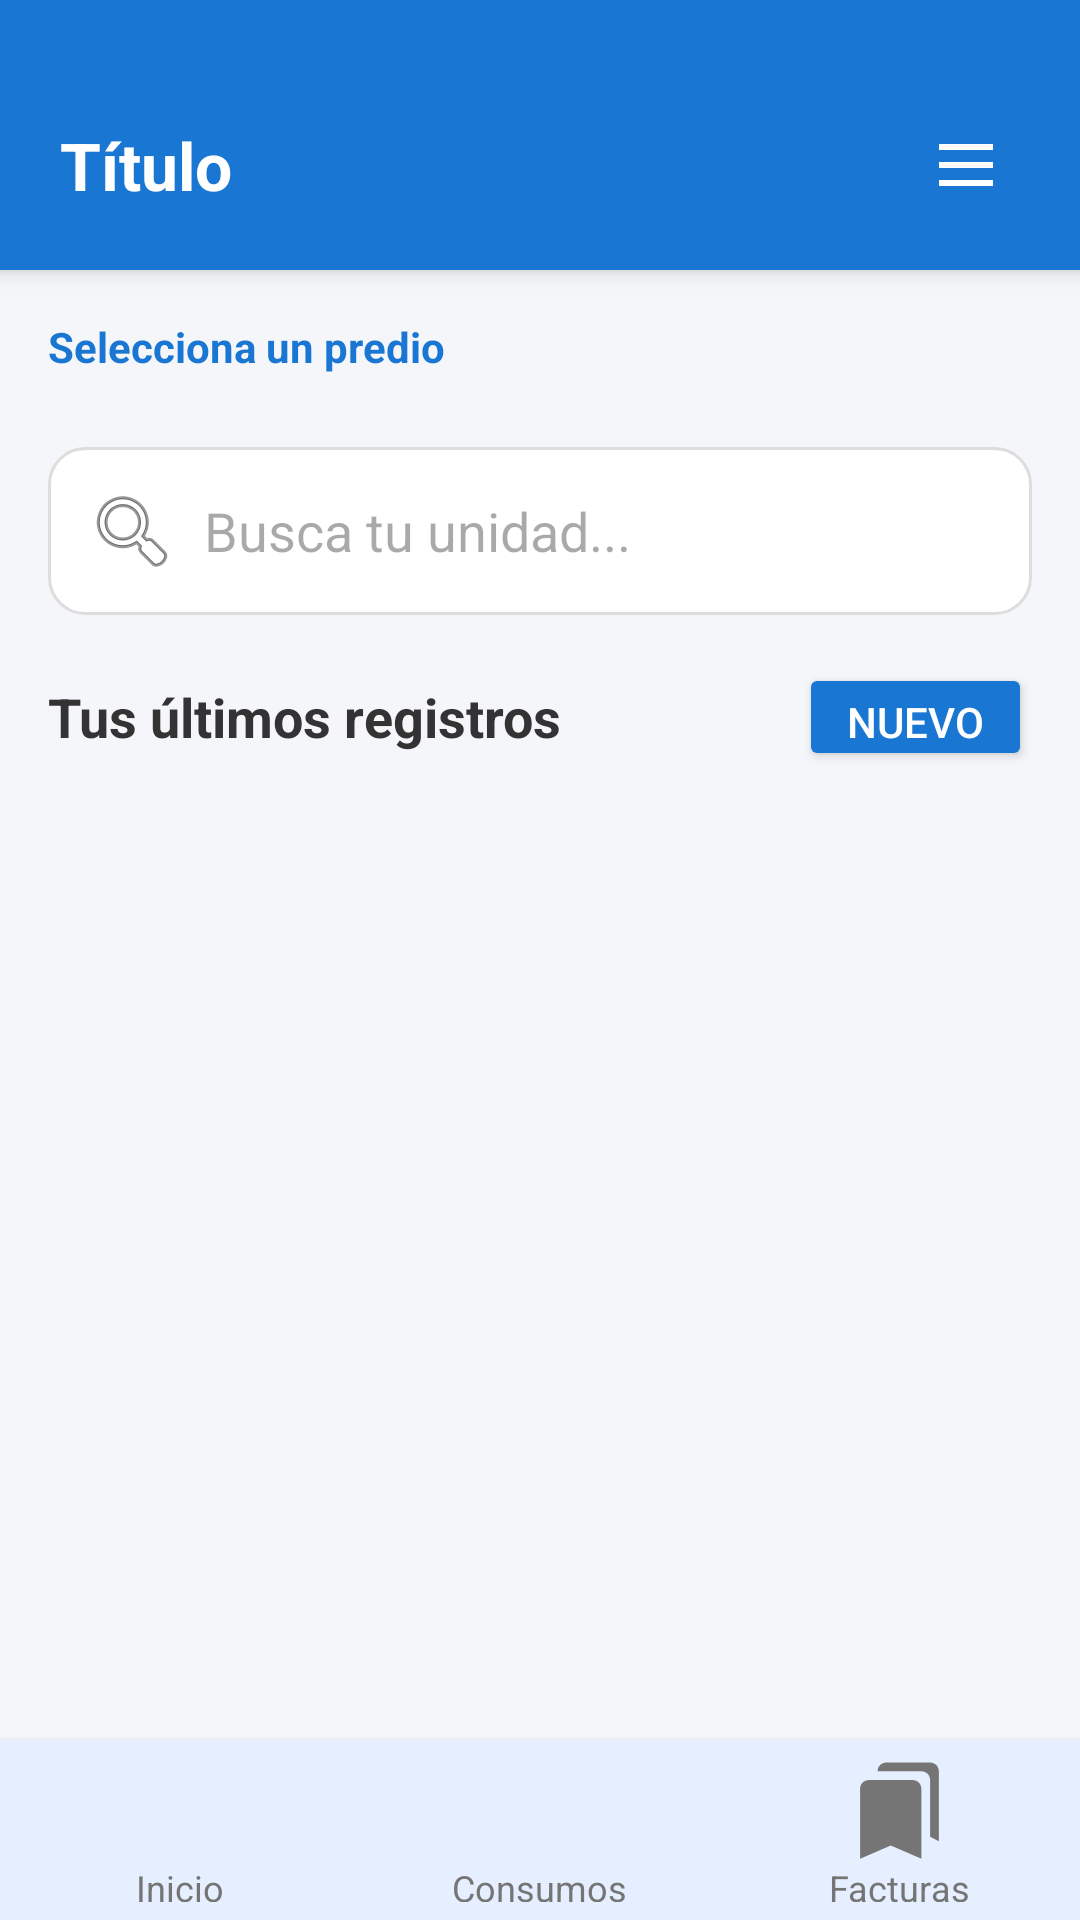

The Android layout XML behind this screen, and the referenced resources:
<!-- AndroidManifest.xml: application theme Theme.ProyectoCurso -->
<!-- res/layout/la_activity_gestion_unidades.xml -->
<?xml version="1.0" encoding="utf-8"?>

<LinearLayout xmlns:android="http://schemas.android.com/apk/res/android"
    android:id="@+id/main"
    android:layout_width="match_parent"
    android:layout_height="match_parent"
    android:orientation="vertical"
    android:background="#F5F6FA">

    
    <include layout="@layout/include_header" android:id="@+id/header"/>

    
    <LinearLayout
        android:layout_width="match_parent"
        android:layout_height="0dp"
        android:layout_weight="1"
        android:orientation="vertical"
        android:padding="16dp">

        
        <TextView
            android:text="Selecciona un predio"
            android:textStyle="bold"
            android:textColor="#1976D2"
            android:layout_marginBottom="8dp"
            android:layout_width="wrap_content"
            android:layout_height="wrap_content"/>

        
        <HorizontalScrollView
            android:layout_width="match_parent"
            android:layout_height="wrap_content"
            android:scrollbars="none"
            android:layout_marginBottom="16dp">

            <LinearLayout
                android:id="@+id/llBotonesPredios"
                android:orientation="horizontal"
                android:layout_width="wrap_content"
                android:layout_height="wrap_content"
                android:spacing="8dp"/>
        </HorizontalScrollView>

        
        <EditText
            android:id="@+id/etBuscarUnidad"
            android:hint="Busca tu unidad..."
            android:padding="12dp"
            android:layout_width="match_parent"
            android:layout_height="wrap_content"
            android:background="@drawable/bg_rounded_white"
            android:drawableStart="@android:drawable/ic_menu_search"
            android:drawablePadding="8dp"
            android:layout_marginBottom="16dp"/>

        
        <LinearLayout
            android:orientation="horizontal"
            android:layout_width="match_parent"
            android:layout_height="wrap_content"
            android:gravity="center_vertical"
            android:layout_marginBottom="8dp">

            <TextView
                android:text="Tus últimos registros"
                android:textSize="18sp"
                android:textStyle="bold"
                android:textColor="#333"
                android:layout_weight="1"
                android:layout_width="0dp"
                android:layout_height="wrap_content"/>

            <Button
                android:id="@+id/btnNuevaUnidad"
                android:text="Nuevo"
                android:layout_width="wrap_content"
                android:layout_height="36dp"
                android:backgroundTint="#1976D2"
                android:textColor="@android:color/white"
                android:textSize="14sp"
                android:paddingHorizontal="16dp"
                android:minWidth="0dp"
                android:minHeight="0dp"/>
        </LinearLayout>

        
        <androidx.recyclerview.widget.RecyclerView
            android:id="@+id/rvUnidades"
            android:layout_width="match_parent"
            android:layout_height="0dp"
            android:layout_weight="1"
            android:clipToPadding="false"
            android:paddingBottom="8dp"/>
    </LinearLayout>


    
    <include layout="@layout/include_footer" android:id="@+id/footer"/>
</LinearLayout>
<!-- res/layout/include_header.xml (included above) -->
<?xml version="1.0" encoding="utf-8"?>

<LinearLayout xmlns:android="http://schemas.android.com/apk/res/android"
    android:layout_width="match_parent"
    android:layout_height="wrap_content"
    android:orientation="vertical"
    android:background="#1976D2"
    android:elevation="4dp">

    <View
        android:layout_width="match_parent"
        android:layout_height="20dp"
        android:background="#1976D2" />

    <LinearLayout
        android:layout_width="match_parent"
        android:layout_height="70dp"
        android:orientation="horizontal"
        android:paddingHorizontal="20dp"
        android:gravity="center_vertical">

        <TextView
            android:id="@+id/tvTitulo"
            android:layout_width="0dp"
            android:layout_height="wrap_content"
            android:layout_weight="1"
            android:text="Título"
            android:textColor="@android:color/white"
            android:textStyle="bold"
            android:textSize="22sp"
            android:ellipsize="end"
            android:singleLine="true" />

        <ImageView
            android:id="@+id/btnMenu"
            android:layout_width="36dp"
            android:layout_height="36dp"
            android:src="@drawable/menu_icon"
            android:padding="6dp"
            android:layout_gravity="center_vertical"
            android:contentDescription="Menú principal" />
    </LinearLayout>
</LinearLayout>
<!-- res/layout/include_footer.xml (included above) -->
<?xml version="1.0" encoding="utf-8"?>

<LinearLayout xmlns:android="http://schemas.android.com/apk/res/android"
    xmlns:app="http://schemas.android.com/apk/res-auto"
    android:layout_width="match_parent"
    android:layout_height="60dp"
    android:orientation="horizontal"
    android:gravity="center"
    android:background="#E6EFFF"
    android:weightSum="3"
    android:elevation="4dp"
    android:paddingVertical="6dp">

    

    
    <LinearLayout
        android:id="@+id/btnInicio"
        android:layout_width="0dp"
        android:layout_height="match_parent"
        android:layout_weight="1"
        android:clickable="true"
        android:focusable="true"
        android:gravity="center"
        android:orientation="vertical">

        <ImageView
            android:id="@+id/iconInicio"
            android:layout_width="35dp"
            android:layout_height="35dp"
            android:src="@drawable/footer_ic_home"
            app:tint="#757575" />

        <TextView
            android:id="@+id/txtInicio"
            android:layout_width="wrap_content"
            android:layout_height="wrap_content"
            android:text="Inicio"
            android:textColor="#757575"
            android:textSize="12sp" />
    </LinearLayout>

    <LinearLayout
        android:id="@+id/btnConsumos"
        android:layout_width="0dp"
        android:layout_height="match_parent"
        android:layout_weight="1"
        android:orientation="vertical"
        android:gravity="center"
        android:clickable="true"
        android:focusable="true">

        <ImageView
            android:id="@+id/iconConsumos"
            android:layout_width="35dp"
            android:layout_height="35dp"
            android:src="@drawable/dash_ic_indicador"
            app:tint="#757575" />

        <TextView
            android:id="@+id/txtConsumos"
            android:layout_width="wrap_content"
            android:layout_height="wrap_content"
            android:text="Consumos"
            android:textColor="#757575"
            android:textSize="12sp" />
    </LinearLayout>

    
    <LinearLayout
        android:id="@+id/btnFacturas"
        android:layout_width="0dp"
        android:layout_height="match_parent"
        android:layout_weight="1"
        android:orientation="vertical"
        android:gravity="center"
        android:clickable="true"
        android:focusable="true">

        <ImageView
            android:id="@+id/iconFacturas"
            android:layout_width="35dp"
            android:layout_height="35dp"
            android:src="@drawable/dash_ic_recibos"
            app:tint="#757575" />

        <TextView
            android:id="@+id/txtFacturas"
            android:layout_width="wrap_content"
            android:layout_height="wrap_content"
            android:text="Facturas"
            android:textColor="#757575"
            android:textSize="12sp" />
    </LinearLayout>

</LinearLayout>
<!-- resources referenced by this layout -->
<resources>
  <!-- drawable bg_rounded_white (drawable) -->
  <?xml version="1.0" encoding="utf-8"?>
  
  <shape xmlns:android="http://schemas.android.com/apk/res/android"
      android:shape="rectangle">
      <solid android:color="#FFFFFF"/>
      <corners android:radius="12dp"/>
      <stroke android:width="1dp" android:color="#DDDDDD"/>
  </shape>
  <!-- drawable dash_ic_recibos (drawable) -->
  <vector xmlns:android="http://schemas.android.com/apk/res/android" android:height="24dp" android:tint="#000000" android:viewportHeight="24" android:viewportWidth="24" android:width="24dp">
        
      <path android:fillColor="@android:color/white" android:pathData="M19,18l2,1V3c0,-1.1 -0.9,-2 -2,-2H8.99C7.89,1 7,1.9 7,3h10c1.1,0 2,0.9 2,2v13zM15,5H5c-1.1,0 -2,0.9 -2,2v16l7,-3 7,3V7c0,-1.1 -0.9,-2 -2,-2z"/>
      
  </vector>
  <!-- drawable menu_icon (drawable) -->
  <vector xmlns:android="http://schemas.android.com/apk/res/android" android:height="24dp" android:tint="#ffffff" android:viewportHeight="960" android:viewportWidth="960" android:width="24dp">
        
      <path android:fillColor="@android:color/white" android:pathData="M120,280L120,200L840,200L840,280L120,280ZM120,760L120,680L840,680L840,760L120,760ZM120,520L120,440L840,440L840,520L120,520Z"/>
      
  </vector>
  <style name="Theme.ProyectoCurso" parent="Base.Theme.ProyectoCurso" />
  <style name="Base.Theme.ProyectoCurso" parent="Theme.Material3.DayNight.NoActionBar">
          
          
      </style>
</resources>
